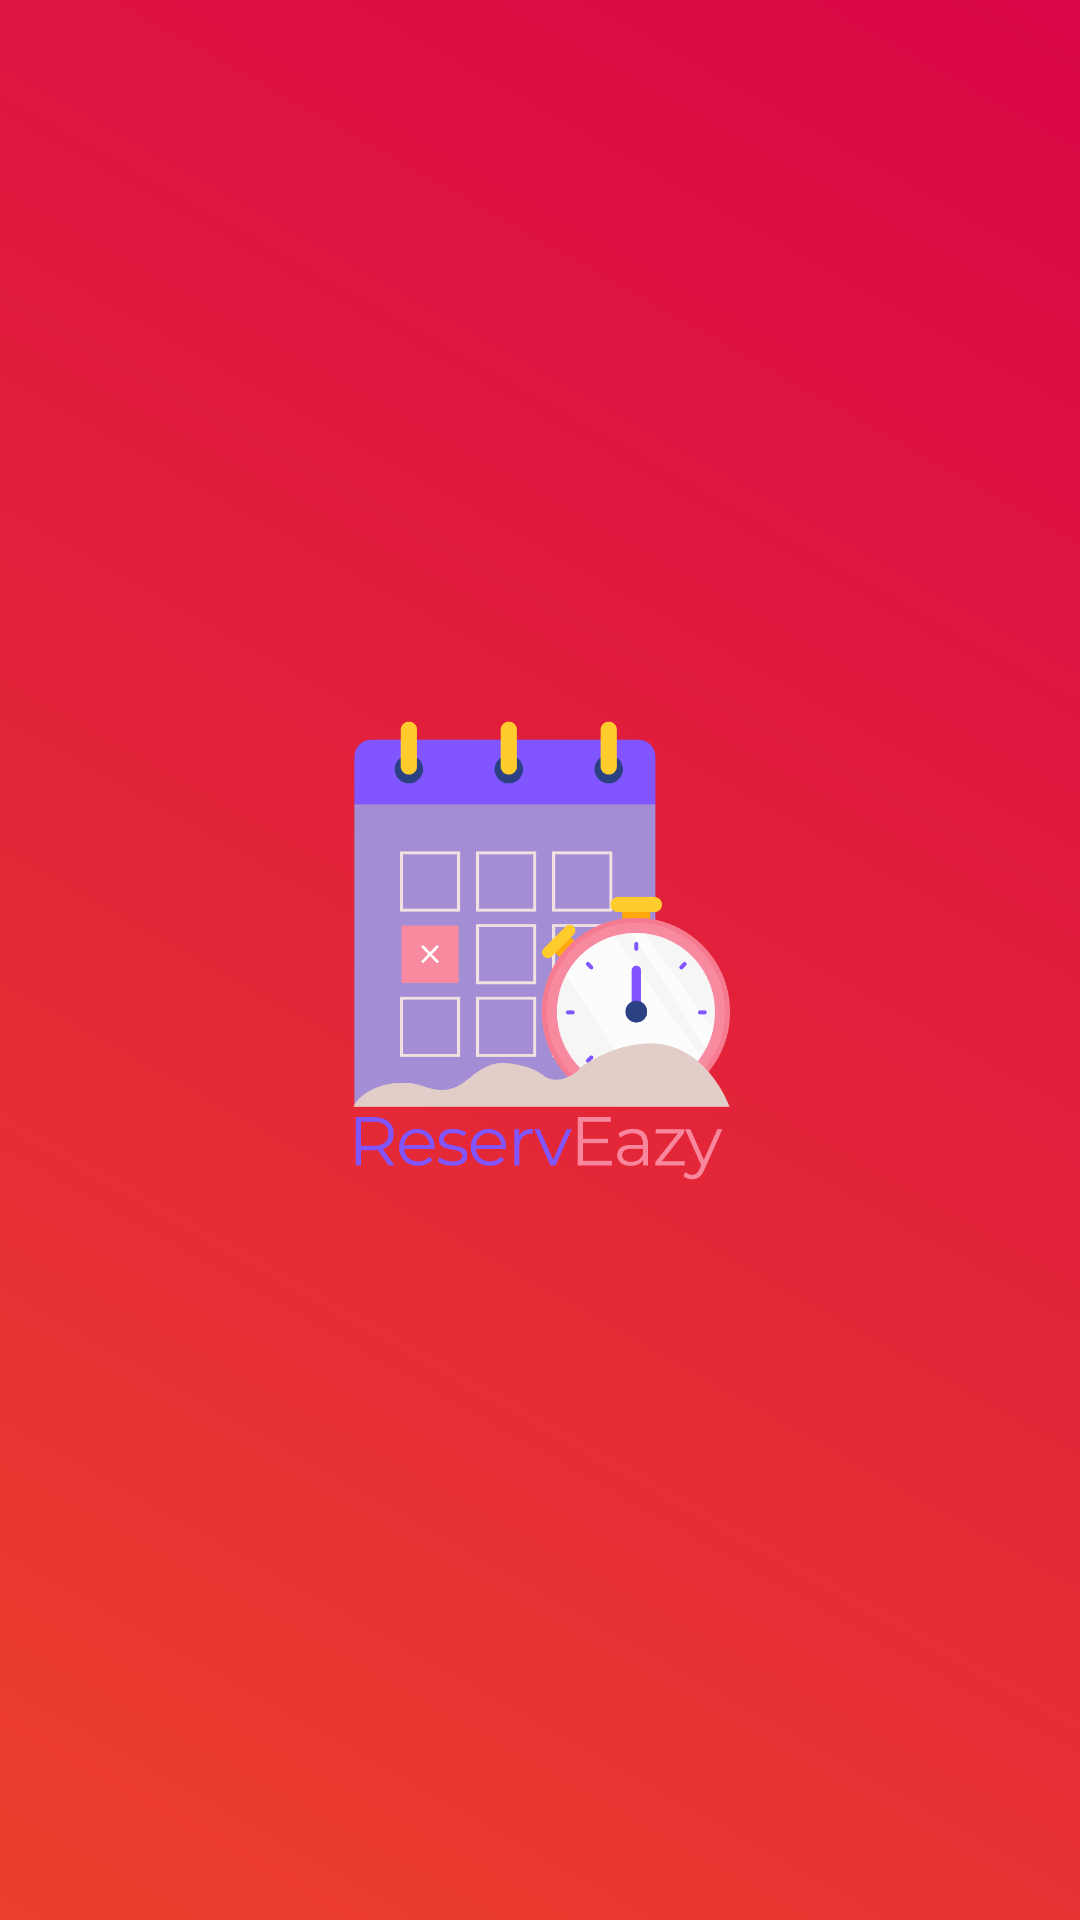

Here is an Android app screen rendered from its layout file. Give the layout XML and the strings, colors and styles it references.
<!-- AndroidManifest.xml: application theme AppTheme -->
<!-- res/layout/main_front_page.xml -->
<?xml version="1.0" encoding="utf-8"?>
<RelativeLayout
    xmlns:android="http://schemas.android.com/apk/res/android" android:layout_width="match_parent"
    android:layout_height="match_parent"
    android:background="@drawable/gradient">
    <ImageView
        android:layout_width="200dp"
        android:layout_height="200dp"
        android:layout_centerInParent="true"
        android:src="@mipmap/resereazy_logo"/>

</RelativeLayout>
<!-- resources referenced by this layout -->
<resources>
  <!-- drawable gradient (drawable) -->
  <?xml version="1.0" encoding="utf-8"?>
  <shape xmlns:android="http://schemas.android.com/apk/res/android"
      android:shape="rectangle">
      <gradient
          android:startColor="#eb402c"
          android:endColor="#d90647"
          android:angle="45"/>    
  </shape>
  <!-- mipmap resereazy_logo: png bitmap (mipmap-mdpi, 52420 bytes) -->
  <style name="AppTheme" parent="Theme.AppCompat.Light.DarkActionBar">
          
          <item name="colorPrimary">@color/colorPrimary</item>
          <item name="colorPrimaryDark">@color/colorPrimaryDark</item>
          <item name="colorAccent">@color/colorAccent</item>
      </style>
  <!-- not gathered from this repository: default colours our renderer supplied (Android Studio template values) -->
  <color name="colorPrimary">#FF6200EE</color>
  <color name="colorPrimaryDark">#FF3700B3</color>
  <color name="colorAccent">#FF03DAC5</color>
</resources>
